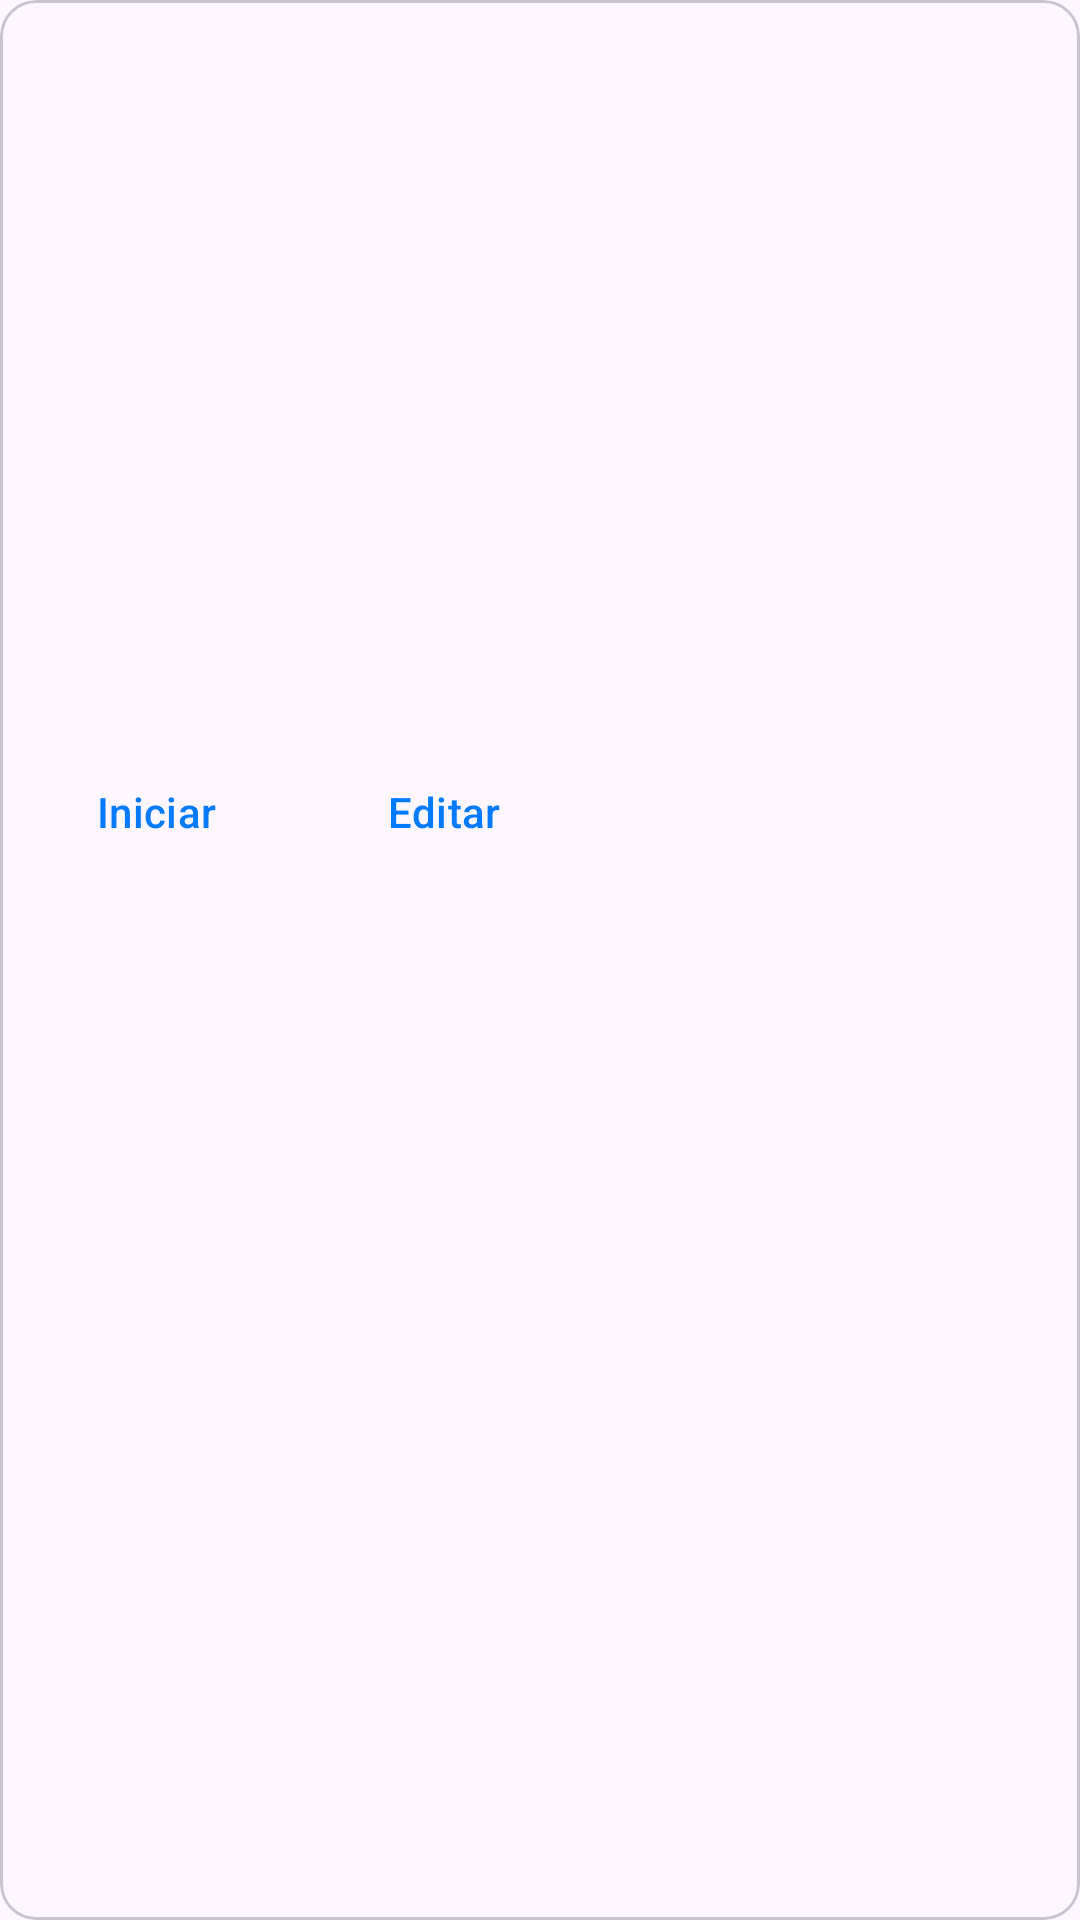

Android layout source for this screen:
<!-- AndroidManifest.xml: application theme Theme.GymDe -->
<!-- res/layout/workouts_item.xml -->
<?xml version="1.0" encoding="utf-8"?>
<com.google.android.material.card.MaterialCardView xmlns:android="http://schemas.android.com/apk/res/android"
    android:layout_width="wrap_content"
    android:layout_height="wrap_content"
    android:layout_margin="@dimen/small_margin">

    <LinearLayout
        android:layout_width="match_parent"
        android:layout_height="wrap_content"
        android:orientation="vertical">

        <ImageView
            android:id="@+id/iv_workout"
            android:layout_width="match_parent"
            android:layout_height="150dp"
            android:src="@drawable/workout_bg"

            android:maxLines="1"
            android:ellipsize="end"
            android:contentDescription="@string/image_workout"
            android:scaleType="centerCrop" />

        <LinearLayout
            android:layout_width="match_parent"
            android:layout_height="wrap_content"
            android:orientation="vertical"
            android:padding="@dimen/medium_padding">

            <TextView
                android:id="@+id/tv_workoutTitle"
                android:layout_width="wrap_content"
                android:layout_height="wrap_content"

                android:maxLines="1"
                android:ellipsize="end"
                android:textAppearance="?attr/textAppearanceTitleMedium" />

            <TextView
                android:id="@+id/tv_workoutDescription"
                android:layout_width="wrap_content"
                android:layout_height="wrap_content"

                android:maxLines="1"
                android:ellipsize="end"
                android:layout_margin="@dimen/small_margin"
                android:textAppearance="?attr/textAppearanceBodyMedium"
                android:textColor="?android:attr/textColorSecondary" />

        </LinearLayout>

        <LinearLayout
            android:layout_width="wrap_content"
            android:layout_height="wrap_content"

            android:layout_margin="@dimen/small_margin"
            android:orientation="horizontal">

            <com.google.android.material.button.MaterialButton
                android:id="@+id/btn_startWorkout"
                android:layout_width="wrap_content"
                android:layout_height="wrap_content"
                style="?attr/borderlessButtonStyle"

                android:layout_marginEnd="@dimen/small_margin"
                android:text="@string/start" />

            <com.google.android.material.button.MaterialButton
                android:id="@+id/btn_editWorkout"
                android:layout_width="wrap_content"
                android:layout_height="wrap_content"
                style="?attr/borderlessButtonStyle"

                android:text="@string/edit" />
        </LinearLayout>
    </LinearLayout>
</com.google.android.material.card.MaterialCardView>
<!-- resources referenced by this layout -->
<resources>
  <dimen name="medium_padding">16dp</dimen>
  <dimen name="small_margin">8dp</dimen>
  <string name="edit">Editar</string>
  <string name="image_workout">Imagem do treino.</string>
  <string name="start">Iniciar</string>
  <style name="Theme.GymDe" parent="Theme.Material3.Light.NoActionBar">
  
          <item name="colorPrimary">@color/dark_blue</item>
          
          <item name="colorSecondary">@color/white</item>
  
          <item name="android:statusBarColor">?attr/colorPrimaryVariant</item>
      </style>
  <color name="dark_blue">#007AFF</color>
  <color name="white">#FFFFFFFF</color>
</resources>
